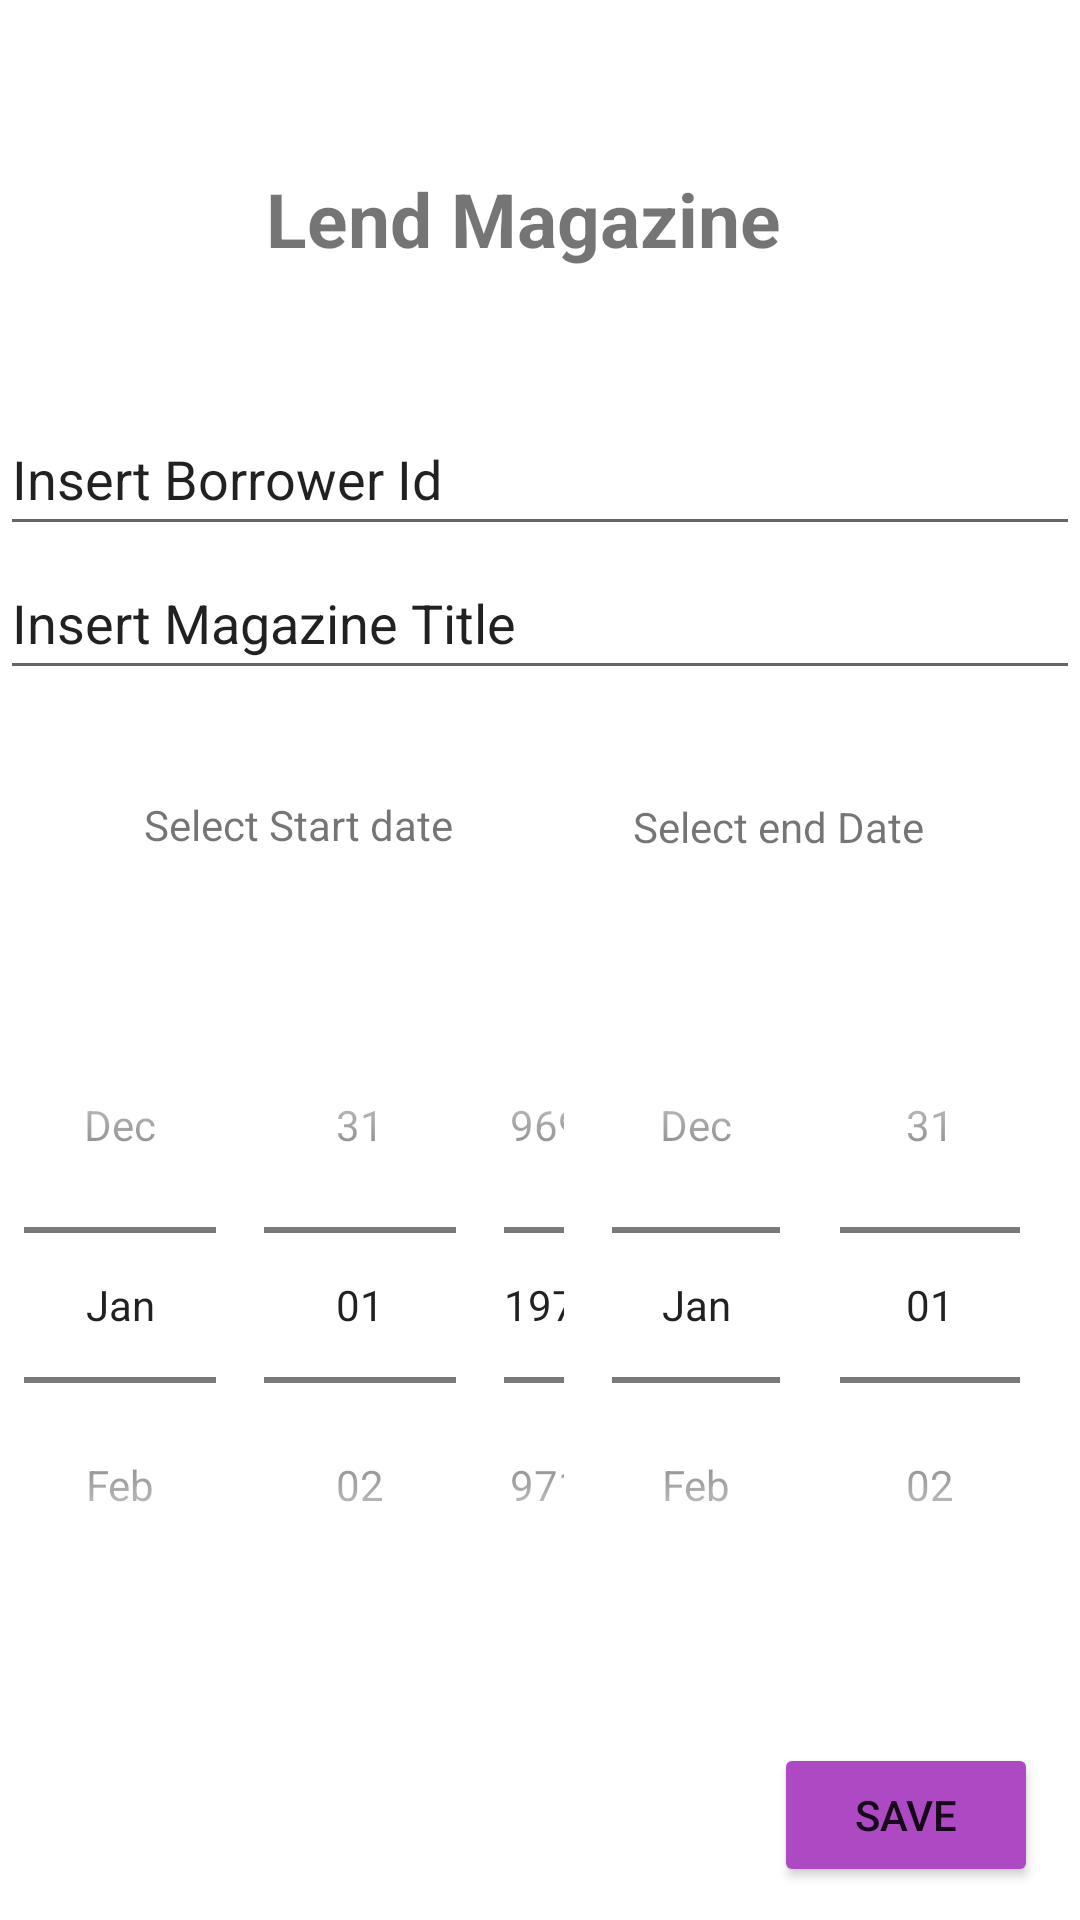

Android layout source for this screen:
<!-- AndroidManifest.xml: application theme Theme.ViaLibrary -->
<!-- res/layout/activity_lend_magazine.xml -->
<?xml version="1.0" encoding="utf-8"?>
<androidx.constraintlayout.widget.ConstraintLayout xmlns:android="http://schemas.android.com/apk/res/android"
    xmlns:app="http://schemas.android.com/apk/res-auto"
    xmlns:tools="http://schemas.android.com/tools"
    android:layout_width="match_parent"
    android:layout_height="match_parent">

    <TextView
        android:id="@+id/textView"
        android:layout_width="183dp"
        android:layout_height="39dp"
        android:layout_marginTop="56dp"
        android:text="Lend Magazine"
        android:textSize="25sp"
        android:textStyle="bold"
        app:layout_constraintEnd_toEndOf="parent"
        app:layout_constraintStart_toStartOf="parent"
        app:layout_constraintTop_toTopOf="parent" />

    <LinearLayout
        android:id="@+id/linearLayout4"
        app:layout_constraintBottom_toBottomOf="parent"
        app:layout_constraintEnd_toEndOf="parent"

        app:layout_constraintHorizontal_bias="1.0"
        app:layout_constraintStart_toStartOf="parent"
        app:layout_constraintTop_toBottomOf="@+id/textView"
        app:layout_constraintVertical_bias="0.087"
        android:layout_width="match_parent"
        android:layout_height="wrap_content"
        android:orientation="vertical"
        tools:layout_editor_absoluteX="-7dp"
        tools:layout_editor_absoluteY="130dp">

        <EditText
            android:id="@+id/EditViewBorrowerId"
            android:layout_width="match_parent"
            android:layout_height="wrap_content"
            android:minHeight="48dp"
            android:text="Insert Borrower Id">

        </EditText>

        <EditText
            android:id="@+id/EditViewBookDetails"
            android:layout_width="match_parent"
            android:layout_height="wrap_content"
            android:minHeight="48dp"
            android:text="Insert Magazine Title">

        </EditText>

    </LinearLayout>

    <LinearLayout
        android:id="@+id/linearLayout3"
        android:layout_width="match_parent"
        android:layout_height="wrap_content"
        android:orientation="horizontal"
        app:layout_constraintBottom_toBottomOf="parent"
        app:layout_constraintEnd_toEndOf="parent"
        app:layout_constraintStart_toStartOf="parent"
        app:layout_constraintTop_toBottomOf="@+id/linearLayout4"
        tools:layout_editor_absoluteX="-14dp"
        tools:layout_editor_absoluteY="398dp">

        <DatePicker
            android:id="@+id/start_date_picker"
            android:layout_width="204dp"
            android:layout_height="wrap_content"
            android:calendarViewShown="false"
            android:datePickerMode="spinner" />

        <DatePicker
            android:id="@+id/end_date_picker"
            android:layout_width="wrap_content"
            android:layout_height="wrap_content"
            android:calendarViewShown="false"
            android:datePickerMode="spinner" />

        <androidx.constraintlayout.widget.Barrier
            android:layout_width="match_parent"
            android:layout_height="match_parent"
            app:barrierDirection="left" />
    </LinearLayout>

    <Button
        android:id="@+id/button3"
        android:layout_width="wrap_content"
        android:layout_height="wrap_content"
        android:layout_marginTop="40dp"
        android:text="Save"
        app:backgroundTint="#AD4AC3"
        app:layout_constraintEnd_toEndOf="parent"
        app:layout_constraintHorizontal_bias="0.949"
        app:layout_constraintStart_toStartOf="parent"
        app:layout_constraintTop_toBottomOf="@+id/linearLayout3" />

    <TextView
        android:id="@+id/textView6"
        android:layout_width="wrap_content"
        android:layout_height="wrap_content"
        android:layout_marginStart="48dp"
        android:text="Select Start date"
        app:layout_constraintBottom_toTopOf="@+id/linearLayout3"
        app:layout_constraintStart_toStartOf="parent"
        app:layout_constraintTop_toBottomOf="@+id/linearLayout4"
        app:layout_constraintVertical_bias="0.44" />

    <TextView
        android:id="@+id/textView7"
        android:layout_width="wrap_content"
        android:layout_height="wrap_content"
        android:layout_marginEnd="52dp"
        android:text="Select end Date"
        app:layout_constraintBottom_toTopOf="@+id/linearLayout3"
        app:layout_constraintEnd_toEndOf="parent"
        app:layout_constraintTop_toBottomOf="@+id/linearLayout4"
        app:layout_constraintVertical_bias="0.451" />

</androidx.constraintlayout.widget.ConstraintLayout>
<!-- resources referenced by this layout -->
<resources>
  <style name="Theme.ViaLibrary" parent="Theme.MaterialComponents.DayNight.DarkActionBar">
          
          <item name="colorPrimary">@color/purple_500</item>
          <item name="colorPrimaryVariant">@color/purple_700</item>
          <item name="colorOnPrimary">@color/white</item>
          
          <item name="colorSecondary">@color/teal_200</item>
          <item name="colorSecondaryVariant">@color/teal_700</item>
          <item name="colorOnSecondary">@color/black</item>
          
          <item name="android:statusBarColor" tools:targetApi="l">?attr/colorPrimaryVariant</item>
          
      </style>
  <!-- not gathered from this repository: default colours our renderer supplied (Android Studio template values) -->
  <color name="purple_500">#FF6200EE</color>
  <color name="purple_700">#FF3700B3</color>
  <color name="teal_200">#FF03DAC5</color>
  <color name="teal_700">#FF018786</color>
  <color name="black">#FF000000</color>
  <color name="white">#FFFFFFFF</color>
</resources>
